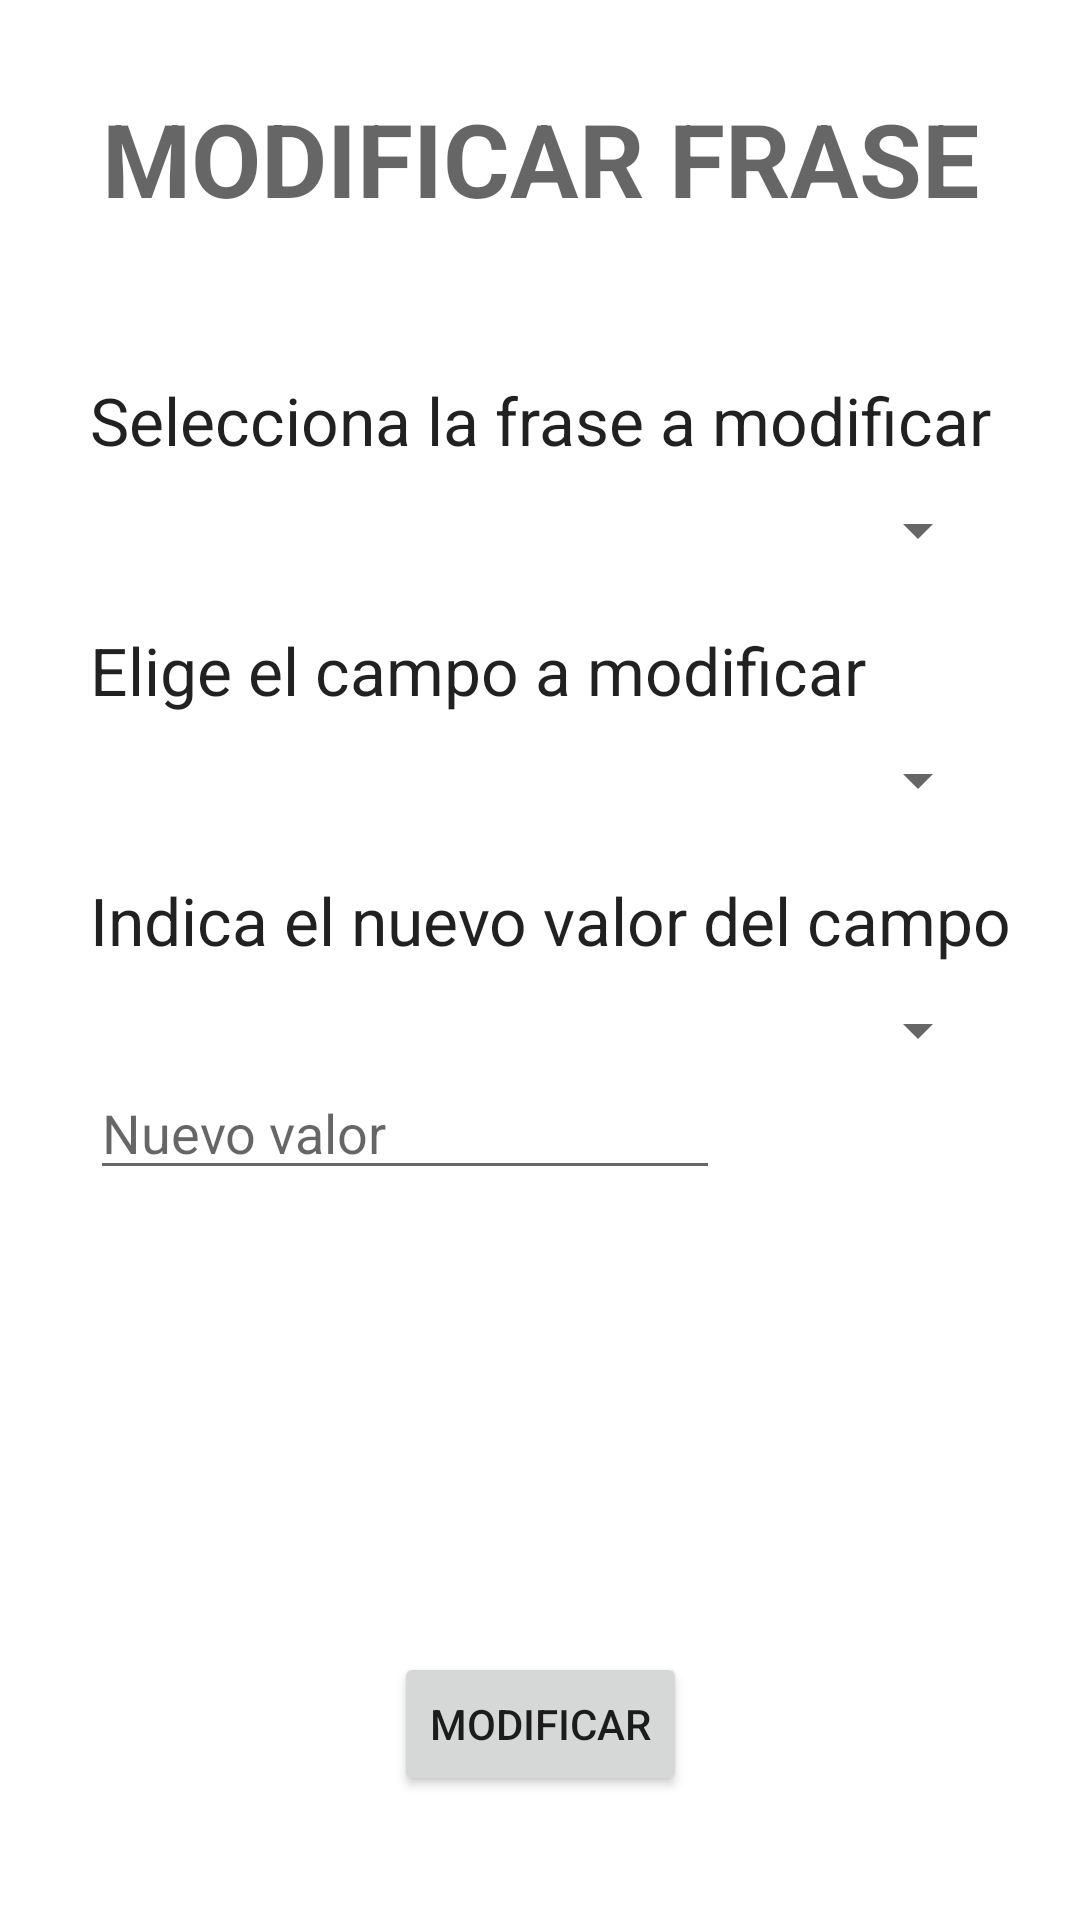

Layout XML and referenced resources for this Android screen:
<!-- AndroidManifest.xml: application theme Theme.TrabajoFrasesCelebres -->
<!-- res/layout/modificar_frase.xml -->
<?xml version="1.0" encoding="utf-8"?>
<androidx.constraintlayout.widget.ConstraintLayout xmlns:android="http://schemas.android.com/apk/res/android"
    xmlns:app="http://schemas.android.com/apk/res-auto"
    xmlns:tools="http://schemas.android.com/tools"
    android:layout_width="match_parent"
    android:layout_height="match_parent">

    <TextView
        android:id="@+id/textView23"
        android:layout_width="wrap_content"
        android:layout_height="wrap_content"
        android:layout_marginTop="30dp"
        android:text="MODIFICAR FRASE"
        android:textAppearance="@style/TextAppearance.AppCompat.Display1"
        android:textStyle="bold"
        app:layout_constraintEnd_toEndOf="parent"
        app:layout_constraintStart_toStartOf="parent"
        app:layout_constraintTop_toTopOf="parent" />

    <TextView
        android:id="@+id/textView24"
        android:layout_width="wrap_content"
        android:layout_height="wrap_content"
        android:layout_marginStart="30dp"
        android:layout_marginTop="50dp"
        android:text="Selecciona la frase a modificar"
        android:textAppearance="@style/TextAppearance.AppCompat.Large"
        app:layout_constraintStart_toStartOf="parent"
        app:layout_constraintTop_toBottomOf="@+id/textView23" />

    <Spinner
        android:id="@+id/sFrases"
        android:layout_width="0dp"
        android:layout_height="wrap_content"
        android:layout_marginStart="30dp"
        android:layout_marginTop="10dp"
        android:layout_marginEnd="30dp"
        app:layout_constraintEnd_toEndOf="parent"
        app:layout_constraintStart_toStartOf="parent"
        app:layout_constraintTop_toBottomOf="@+id/textView24" />

    <TextView
        android:id="@+id/textView25"
        android:layout_width="wrap_content"
        android:layout_height="wrap_content"
        android:layout_marginStart="30dp"
        android:layout_marginTop="20dp"
        android:text="Elige el campo a modificar"
        android:textAppearance="@style/TextAppearance.AppCompat.Large"
        app:layout_constraintStart_toStartOf="parent"
        app:layout_constraintTop_toBottomOf="@+id/sFrases" />

    <Spinner
        android:id="@+id/sCamposFrase"
        android:layout_width="0dp"
        android:layout_height="wrap_content"
        android:layout_marginStart="30dp"
        android:layout_marginTop="10dp"
        android:layout_marginEnd="30dp"
        app:layout_constraintEnd_toEndOf="parent"
        app:layout_constraintStart_toStartOf="parent"
        app:layout_constraintTop_toBottomOf="@+id/textView25" />

    <TextView
        android:id="@+id/textView26"
        android:layout_width="wrap_content"
        android:layout_height="wrap_content"
        android:layout_marginStart="30dp"
        android:layout_marginTop="20dp"
        android:text="Indica el nuevo valor del campo"
        android:textAppearance="@style/TextAppearance.AppCompat.Large"
        app:layout_constraintStart_toStartOf="parent"
        app:layout_constraintTop_toBottomOf="@+id/sCamposFrase" />

    <Spinner
        android:id="@+id/sNuevoValor"
        android:layout_width="0dp"
        android:layout_height="wrap_content"
        android:layout_marginStart="30dp"
        android:layout_marginTop="10dp"
        android:layout_marginEnd="30dp"
        app:layout_constraintEnd_toEndOf="parent"
        app:layout_constraintStart_toStartOf="parent"
        app:layout_constraintTop_toBottomOf="@+id/textView26" />

    <EditText
        android:id="@+id/etNuevoValorFrase"
        android:layout_width="wrap_content"
        android:layout_height="wrap_content"
        android:layout_marginStart="30dp"
        android:ems="10"
        android:inputType="textPersonName"
        android:hint="Nuevo valor"
        app:layout_constraintStart_toStartOf="parent"
        app:layout_constraintTop_toBottomOf="@+id/sNuevoValor" />

    <TextView
        android:id="@+id/tvAdvertenciaModifFrase"
        android:layout_width="wrap_content"
        android:layout_height="wrap_content"
        android:layout_marginTop="150dp"
        android:textAppearance="@style/TextAppearance.AppCompat.Large"
        app:layout_constraintEnd_toEndOf="parent"
        app:layout_constraintStart_toStartOf="parent"
        app:layout_constraintTop_toBottomOf="@+id/textView26" />

    <Button
        android:id="@+id/btnModificarFrase"
        android:layout_width="wrap_content"
        android:layout_height="wrap_content"
        android:layout_marginTop="50dp"
        android:text="MODIFICAR"
        app:layout_constraintEnd_toEndOf="parent"
        app:layout_constraintStart_toStartOf="parent"
        app:layout_constraintTop_toBottomOf="@+id/tvAdvertenciaModifFrase" />
</androidx.constraintlayout.widget.ConstraintLayout>
<!-- resources referenced by this layout -->
<resources>
  <style name="Theme.TrabajoFrasesCelebres" parent="Theme.MaterialComponents.DayNight.DarkActionBar">
          
          <item name="colorPrimary">@color/purple_500</item>
          <item name="colorPrimaryVariant">@color/purple_700</item>
          <item name="colorOnPrimary">@color/white</item>
          
          <item name="colorSecondary">@color/teal_200</item>
          <item name="colorSecondaryVariant">@color/teal_700</item>
          <item name="colorOnSecondary">@color/black</item>
          
          <item name="android:statusBarColor">?attr/colorPrimaryVariant</item>
          
      </style>
  <color name="purple_500">#FF6200EE</color>
  <color name="purple_700">#FF3700B3</color>
  <color name="white">#FFFFFFFF</color>
  <color name="teal_200">#FF03DAC5</color>
  <color name="teal_700">#FF018786</color>
  <color name="black">#FF000000</color>
</resources>
